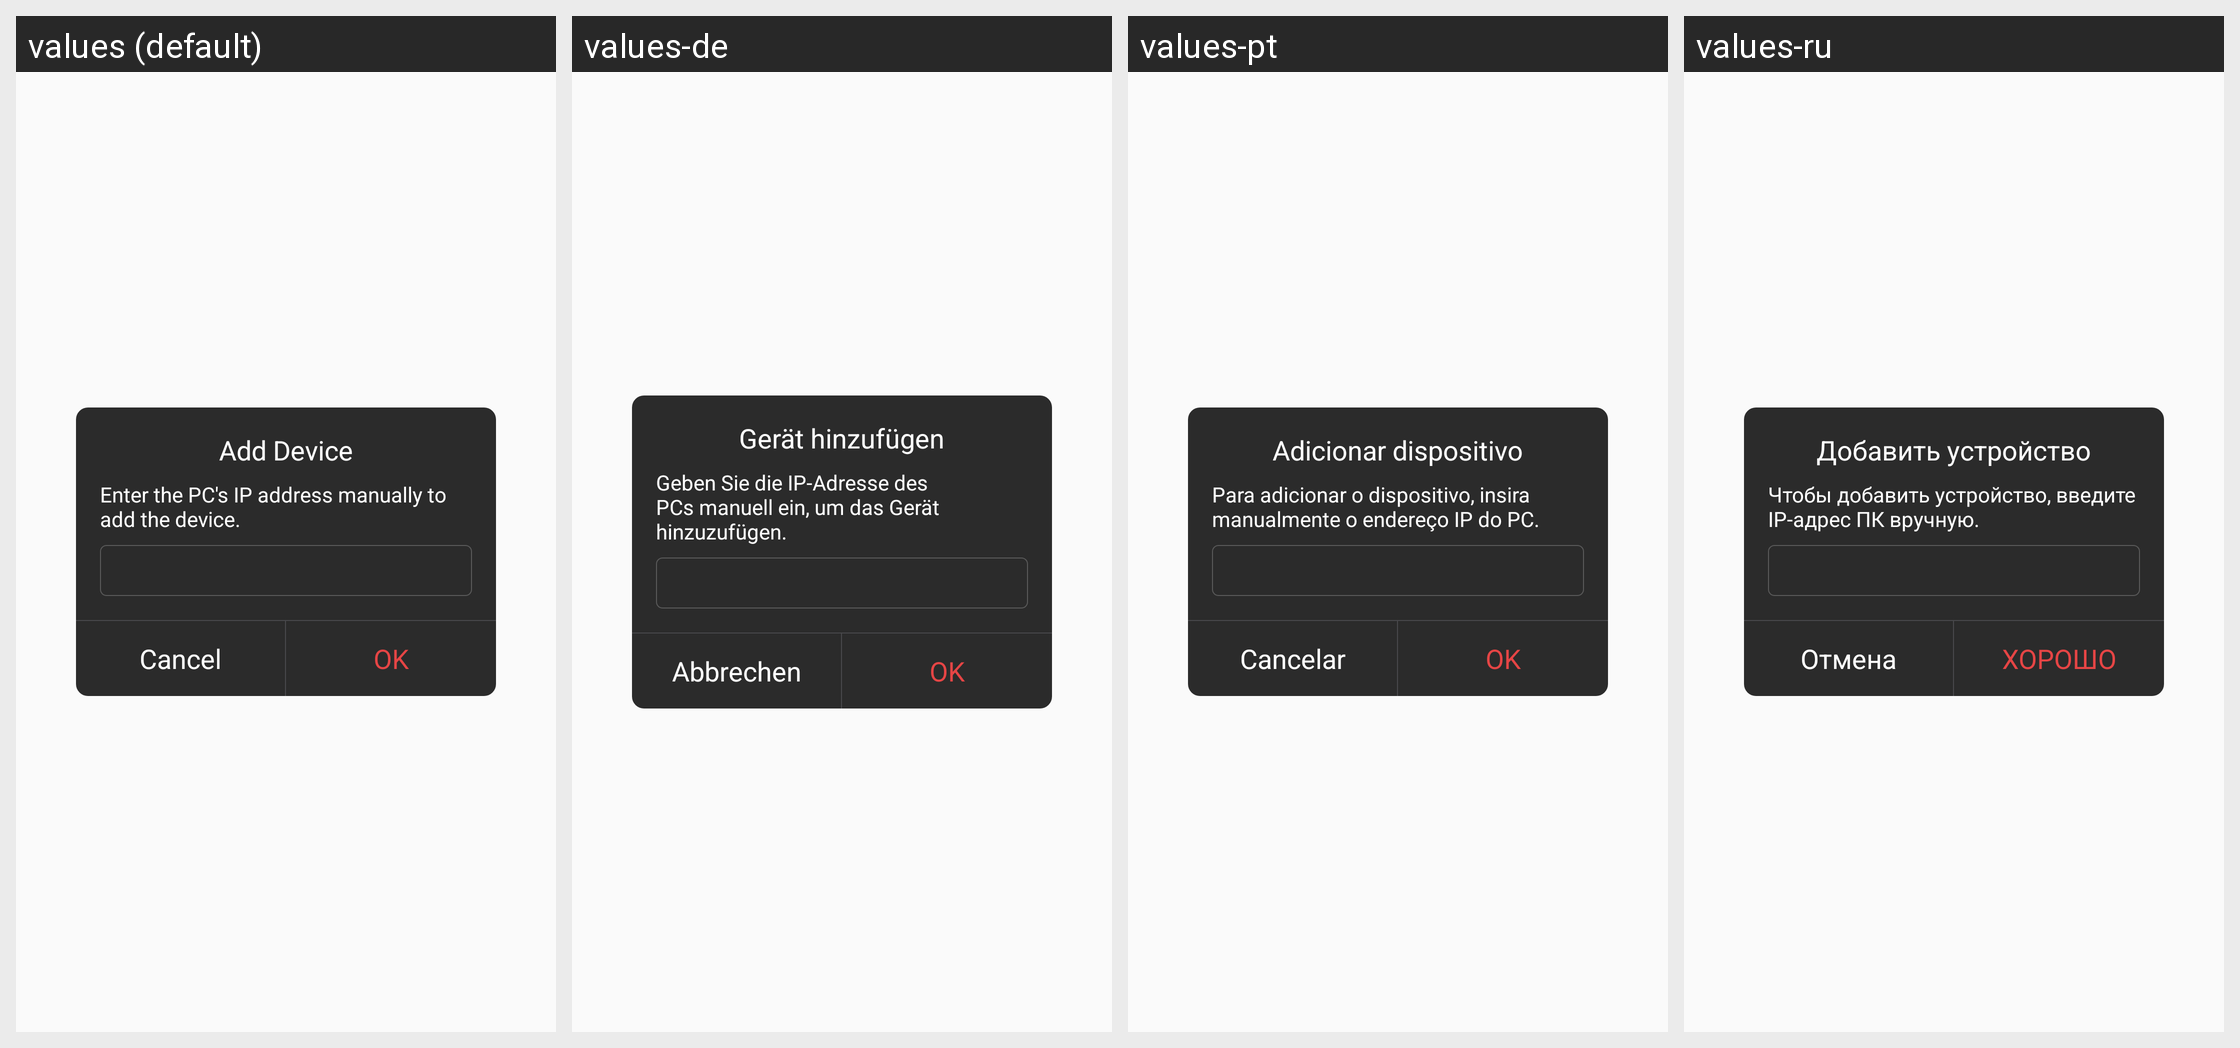

This grid shows one Android layout under several languages. Give, for every string resource on the screen, its name, the default text and each shown locale's text.
Android screen res/layout/dialog_add_pc.xml rendered under 4 locales, left to right: values (default), values-de, values-pt, values-ru. Device: Nexus 5 (rendered at 1080×1920; each locale shown at half size, 540×960, under a caption strip naming it); theme AppTheme.
Other locales in the repository, not shown: values-es, values-fr, values-it, values-ja, values-ko, values-tr, values-zh-rCN, values-zh-rTW.
Strings drawn on this screen, with the default value and each locale's value (text and hints the layout hard-codes, and strings that could not be matched under every locale, appear in the picture but are not listed):

AddDevice
  values: Add Device
  values-de: Gerät hinzufügen
  values-pt: Adicionar dispositivo
  values-ru: Добавить устройство

AddDeviceTip
  values: Enter the PC's IP address manually to add the device.
  values-de: Geben Sie die IP-Adresse des PCs manuell ein, um das Gerät hinzuzufügen.
  values-pt: Para adicionar o dispositivo, insira manualmente o endereço IP do PC.
  values-ru: Чтобы добавить устройство, введите IP-адрес ПК вручную.

Cancel
  values: Cancel
  values-de: Abbrechen
  values-pt: Cancelar
  values-ru: Отмена

Confirm
  values: OK
  values-de: OK
  values-pt: OK
  values-ru: ХОРОШО
